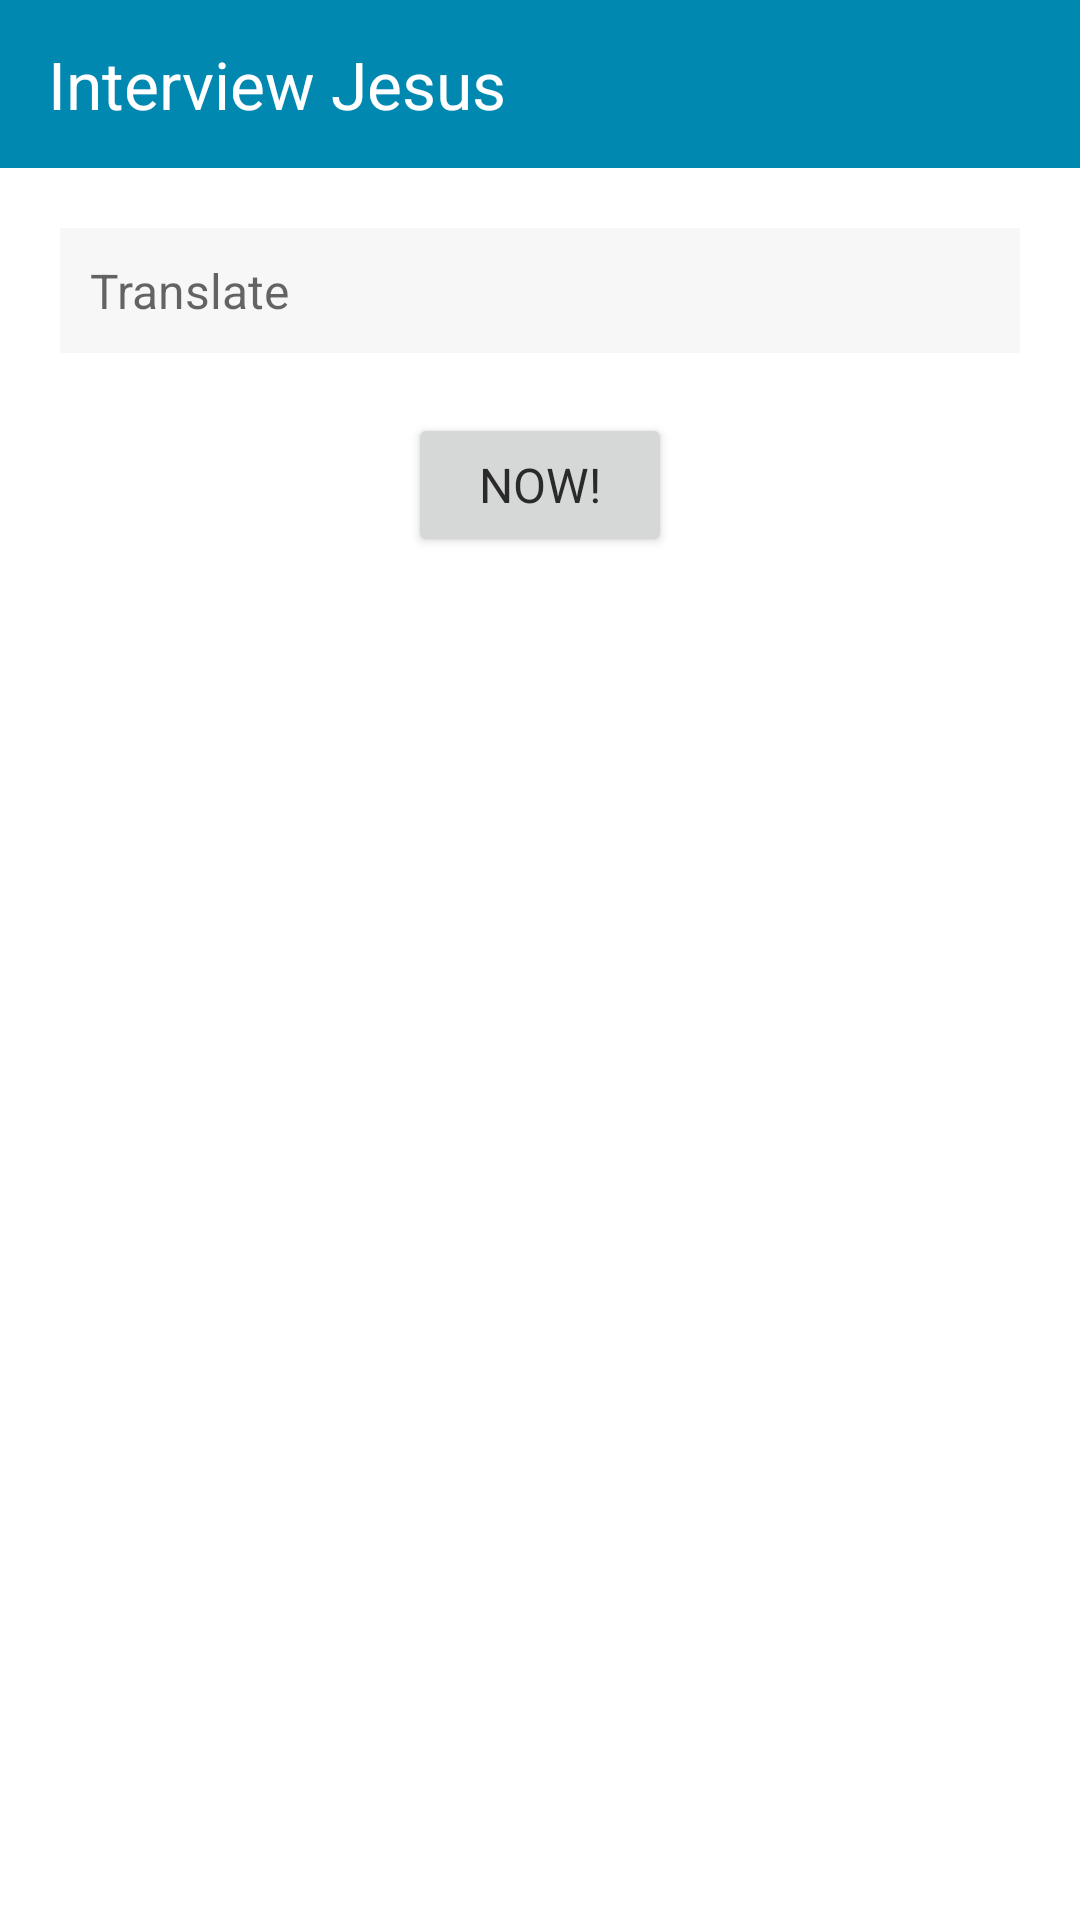

Reconstruct the res/layout file that produces this screen, plus the resources it refers to.
<!-- AndroidManifest.xml: application theme AppTheme -->
<!-- res/layout/activity_main.xml -->
<?xml version="1.0" encoding="utf-8"?>
<android.support.design.widget.CoordinatorLayout xmlns:android="http://schemas.android.com/apk/res/android"
    xmlns:app="http://schemas.android.com/apk/res-auto"
    android:id="@+id/cl_root_view"
    android:layout_width="match_parent"
    android:layout_height="match_parent"
    android:background="@color/white"
    android:clipChildren="false"
    android:fitsSystemWindows="false">

    <LinearLayout
        android:id="@+id/activity_main"
        android:layout_width="match_parent"
        android:layout_height="match_parent"
        android:background="@color/white"
        android:orientation="vertical">

        <android.support.design.widget.AppBarLayout
            android:layout_width="match_parent"
            android:layout_height="wrap_content"
            app:elevation="4dp">

            <android.support.v7.widget.Toolbar
                android:id="@+id/toolbar"
                style="@style/Toolbar"
                android:elevation="4dp"
                app:subtitleTextColor="@color/white"
                app:title="@string/app_name"
                app:titleTextAppearance="@style/Toolbar.TitleText"
                app:titleTextColor="@color/white" />
        </android.support.design.widget.AppBarLayout>

        <EditText
            android:id="@+id/text_to_translate"
            android:layout_width="match_parent"
            android:layout_height="wrap_content"
            android:layout_margin="20dp"
            android:background="@color/bg_color"
            android:hint="@string/hint_translate"
            android:imeOptions="actionDone"
            android:inputType="text"
            android:padding="10dp"
            android:singleLine="true" />

        <Button
            android:id="@+id/btn_translate"
            android:layout_width="wrap_content"
            android:layout_height="wrap_content"
            android:layout_gravity="center"
            android:text="@string/button_translate_tittle" />

        <android.support.v7.widget.RecyclerView
            android:id="@+id/translate_recycler"
            android:layout_width="match_parent"
            android:layout_height="wrap_content"
            android:layout_margin="20dp" />


    </LinearLayout>
</android.support.design.widget.CoordinatorLayout>
<!-- resources referenced by this layout -->
<resources>
  <color name="bg_color">#f7f7f7</color>
  <color name="white">#ffffff</color>
  <string name="app_name">Interview Jesus </string>
  <string name="button_translate_tittle">NOW!</string>
  <string name="hint_translate">Translate</string>
  <style name="Toolbar" parent="Base.ThemeOverlay.AppCompat.Dark.ActionBar">
          <item name="android:layout_width">match_parent</item>
          <item name="android:layout_height">wrap_content</item>
          <item name="android:minHeight">?attr/actionBarSize</item>
          <item name="colorControlNormal">@color/white</item>
      </style>
  <style name="Toolbar.TitleText" parent="TextStyle.Heading">
          <item name="android:textColor">@color/dark_gray</item>
          <item name="android:textSize">22sp</item>
      </style>
  <style name="AppTheme" parent="Theme.AppCompat.Light.NoActionBar">
          <item name="android:windowContentOverlay">@null</item>
          <item name="colorPrimary">@color/colorPrimary</item>
          <item name="colorPrimaryDark">@color/colorPrimaryDark</item>
          <item name="colorAccent">@color/colorAccent</item>
          <item name="android:textColorPrimary">@color/black_effective</item>
          <item name="android:textColor">@color/black_effective</item>
  
          <item name="android:textAllCaps">false</item>
          <item name="android:textSize">16sp</item>
          <item name="android:typeface">sans</item>
          <item name="android:textAppearance">@style/TextAppearance.Text.Regular</item>
          <item name="android:homeAsUpIndicator">@drawable/ic_arrow_back_white_24px</item>
      </style>
  <style name="TextStyle.Heading" parent="TextStyle">
          <item name="android:textSize">16sp</item>
          <item name="android:textAppearance">@style/TextAppearance.Text.Bold</item>
      </style>
  <color name="dark_gray">#696969</color>
  <color name="colorPrimary">@color/blue_black_light</color>
  <color name="colorPrimaryDark">@color/black</color>
  <color name="colorAccent">#FF4081</color>
  <color name="black_effective">#2a2a2a</color>
  <style name="TextAppearance.Text.Regular" parent="android:TextAppearance">
          <item name="fontPath">fonts/source-sans-pro/SourceSansPro-Regular.ttf</item>
      </style>
  <style name="TextStyle">
          <item name="android:layout_marginTop">2dp</item>
          <item name="android:layout_marginBottom">2dp</item>
          <item name="android:layout_marginLeft">2dp</item>
          <item name="android:layout_marginRight">2dp</item>
          <item name="android:textColor">@color/black_effective</item>
      </style>
  <style name="TextAppearance.Text.Bold" parent="android:TextAppearance">
          <item name="fontPath">fonts/source-sans-pro/SourceSansPro-Bold.ttf</item>
      </style>
  <color name="blue_black_light">#0088b1</color>
  <color name="black">#000000</color>
</resources>
